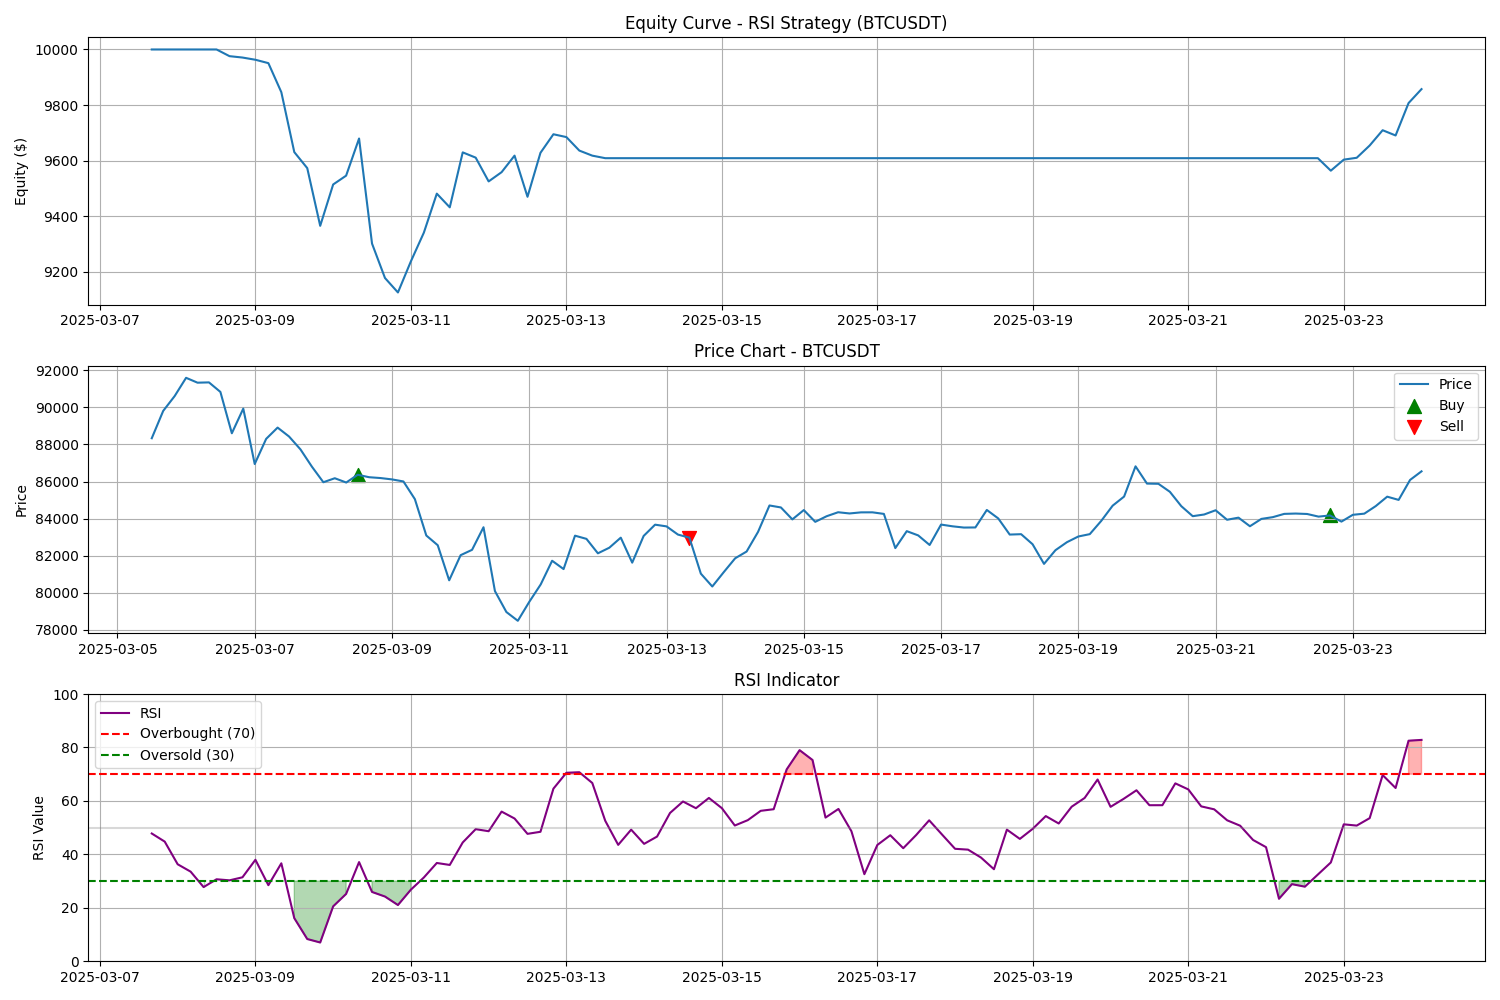

The table this chart was drawn from, first rows:
timestamp, type, price, quantity, value, commission, rsi, profit
2025-03-08 12:00:00, BUY, 86366, 0.1099, 9500, 9.5, 30.68, 
2025-03-13 08:00:00, SELL, 82974, 0.1099, 9109, 9.109, 66.71, -391.3
2025-03-22 16:00:00, BUY, 84172, 0.1083, 9128, 9.128, 32.45, 
2025-03-24 00:00:00, HOLD, 86551, 0.1083, 9377, , , 248.6
